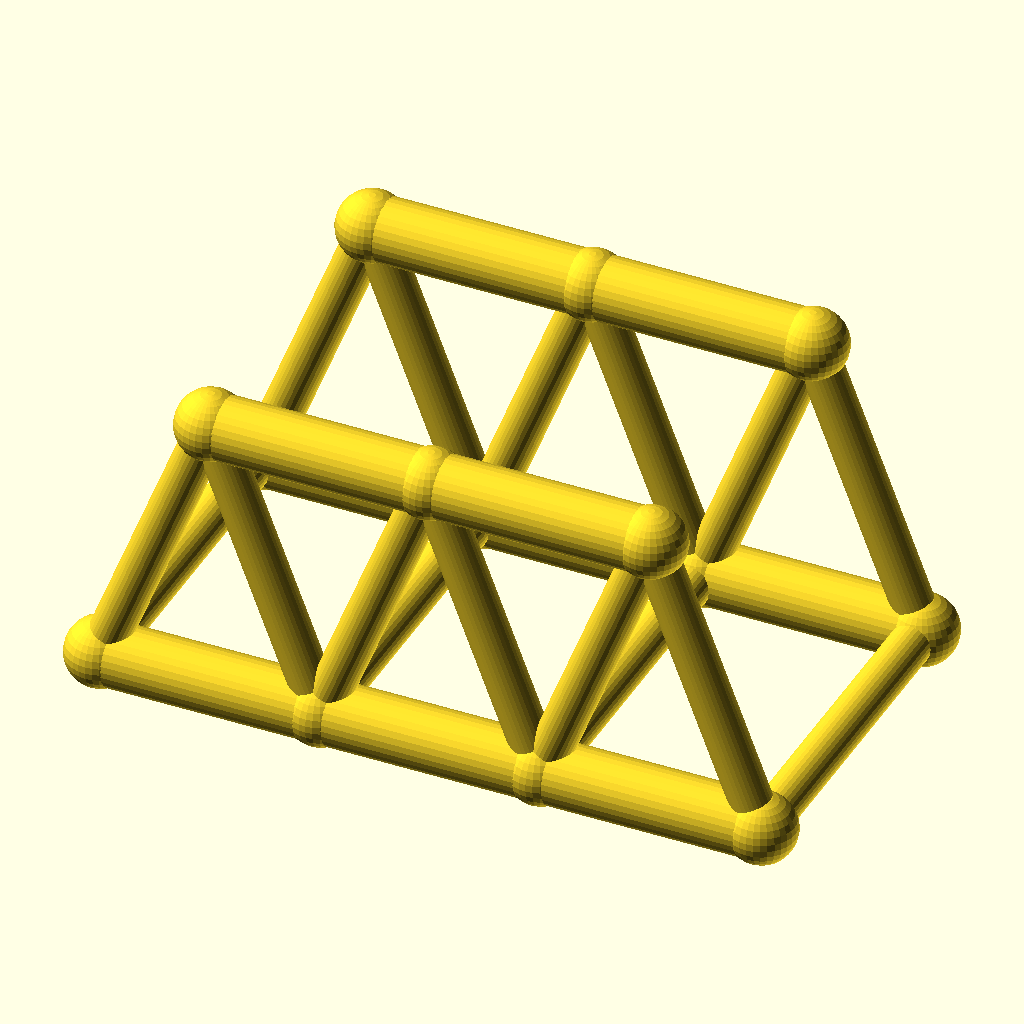
Cell 1: the model at its default parameters.
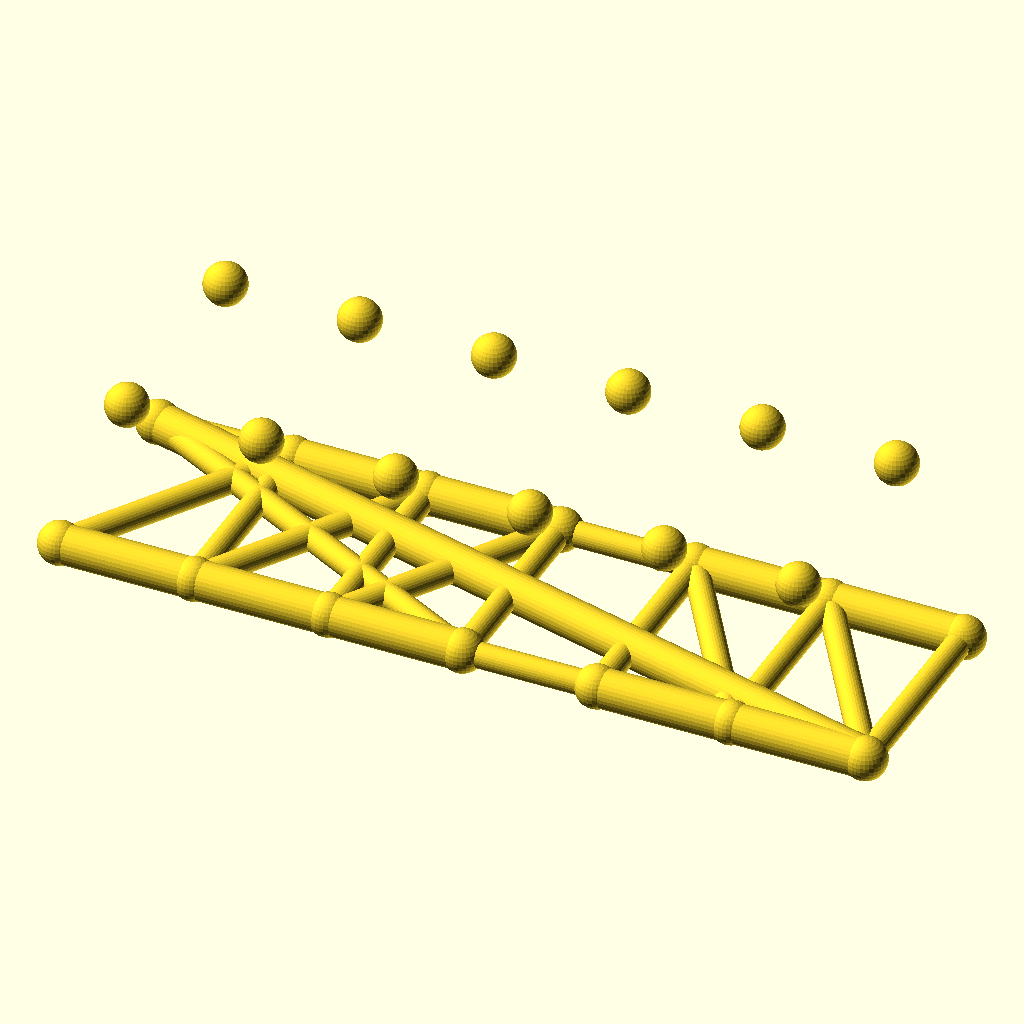
Cell 2 — panels set to 6, the other parameters unchanged.
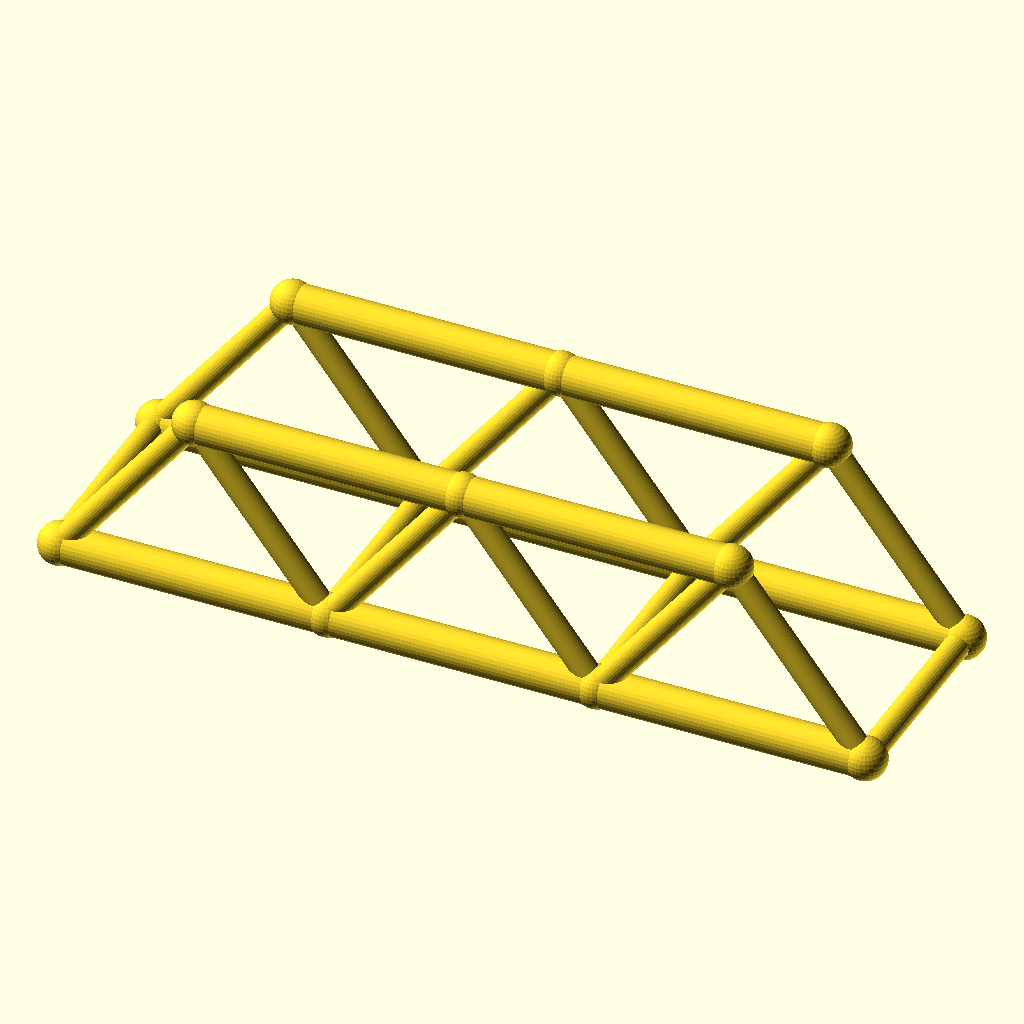
Cell 3 — panel_p set to 56, the other parameters unchanged.
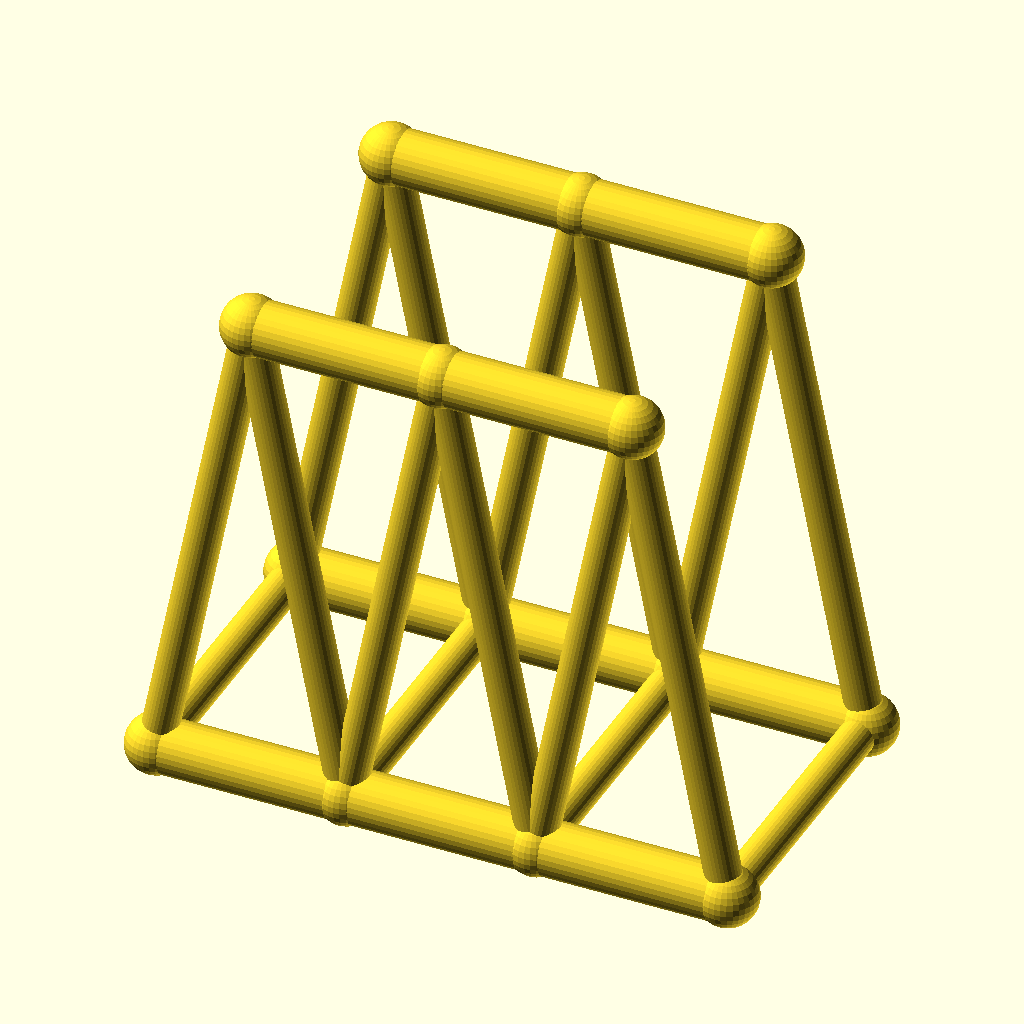
Cell 4: truss_h = 72 (everything else at default).
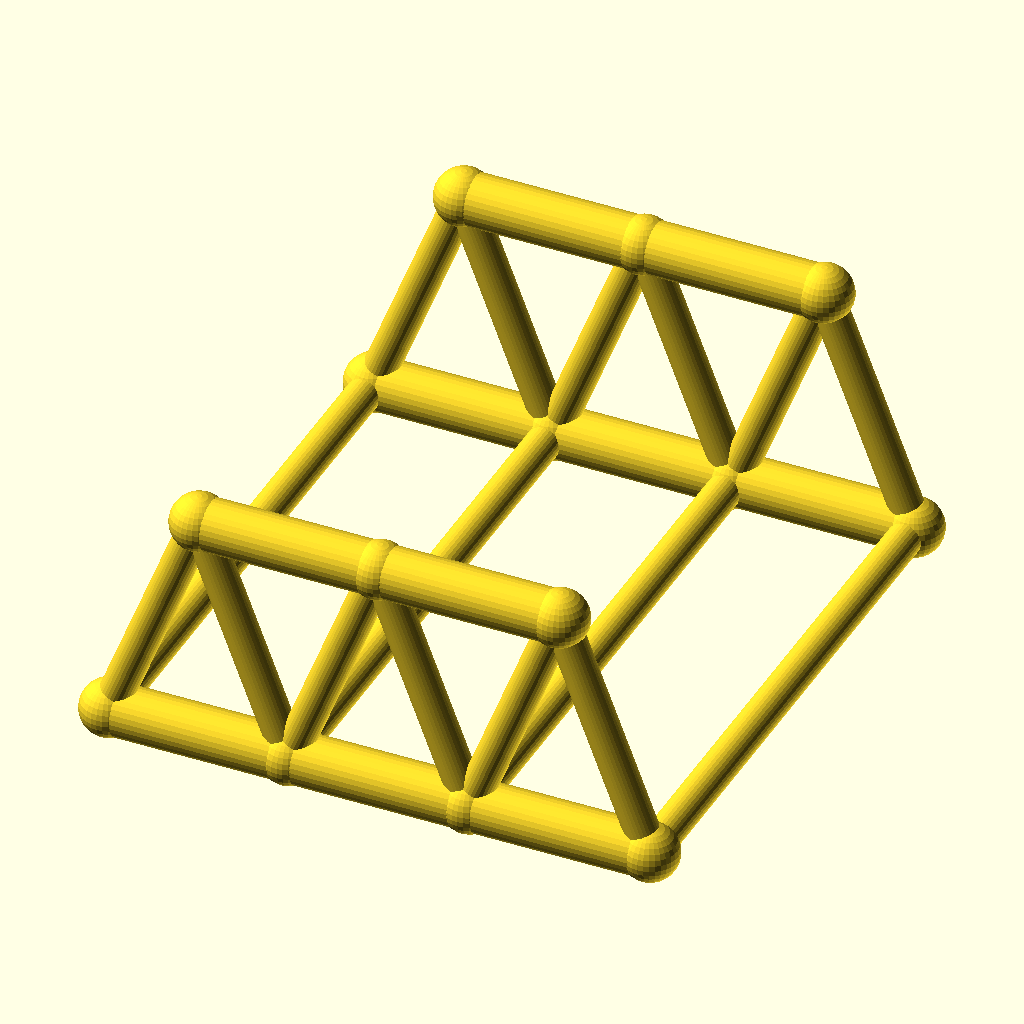
Cell 5 — track set to 88, the other parameters unchanged.
The same orthographic view direction (rotation 55°, 0°, 25°; colour scheme Cornfield) for every cell, with the view re-fitted per cell, so scale and position can differ between cells.
Source of the model, optional_data/data/wire2/bridgetrusses/scene_0197.scad:
$fn = 32;

// ----------------------------------------------------------------------
// Warren through truss: span 84 mm, 3 panels, two trusses 44 mm apart
// ----------------------------------------------------------------------

// --- parameters (mm) ---
panels = 3;               // number of equal panels per truss
panel_p = 28;             // panel length, X
span = 84;                // truss span between end joints
truss_h = 36;             // truss height, Z
track = 44;               // distance between the two trusses, Y
chord_r = 4;              // chord member radius
web_r = 2.6;              // web member radius
deck_r = 2.6;             // deck beam radius
joint_r = 4.4;            // joint ball radius

bbox_x = span + 2 * joint_r;  // overall X, joints included
bbox_y = track + 2 * joint_r;  // overall Y, joints included
bbox_z = truss_h + 2 * joint_r;  // overall Z, joints included
chord_d = 2 * chord_r;  // chord stock diameter
web_d = 2 * web_r;  // web stock diameter
deck_d = 2 * deck_r;  // deck beam diameter
joint_d = 2 * joint_r;  // joint ball diameter
nodes = [for (side = [-1, 1], i = [0 : panels]) [i * panel_p, side * track / 2, 0], for (side = [-1, 1], i = [0 : panels - 1]) [(i + 0.5) * panel_p, side * track / 2, truss_h]];

module member(a, b, r) {
  /* round stock from joint a to joint b, ends buried in the joint balls */
  d = b - a;
  length = norm(d);
  translate(a) rotate([0, acos(d[2] / length), atan2(d[1], d[0])])
    cylinder(h = length, r = r);
}

module joint(p, r) {
  /* ball at the joint centre, fatter than every member meeting there */
  translate(p) sphere(r = r);
}

/* members - each call is one graph edge */
member(nodes[0], nodes[1], chord_r);
member(nodes[1], nodes[2], chord_r);
member(nodes[2], nodes[3], chord_r);
member(nodes[8], nodes[9], chord_r);
member(nodes[9], nodes[10], chord_r);
member(nodes[0], nodes[8], web_r);
member(nodes[1], nodes[8], web_r);
member(nodes[1], nodes[9], web_r);
member(nodes[2], nodes[9], web_r);
member(nodes[2], nodes[10], web_r);
member(nodes[3], nodes[10], web_r);
member(nodes[4], nodes[5], chord_r);
member(nodes[5], nodes[6], chord_r);
member(nodes[6], nodes[7], chord_r);
member(nodes[11], nodes[12], chord_r);
member(nodes[12], nodes[13], chord_r);
member(nodes[4], nodes[11], web_r);
member(nodes[5], nodes[11], web_r);
member(nodes[5], nodes[12], web_r);
member(nodes[6], nodes[12], web_r);
member(nodes[6], nodes[13], web_r);
member(nodes[7], nodes[13], web_r);
member(nodes[0], nodes[4], deck_r);
member(nodes[1], nodes[5], deck_r);
member(nodes[2], nodes[6], deck_r);
member(nodes[3], nodes[7], deck_r);

/* joint balls */
for (p = nodes) joint(p, joint_r);
Customizer parameters (derived from the source; name, type, default, range or options):
panels: number, default 3
panel_p: number, default 28
span: number, default 84
truss_h: number, default 36
track: number, default 44
chord_r: number, default 4
web_r: number, default 2.6
deck_r: number, default 2.6
joint_r: number, default 4.4
